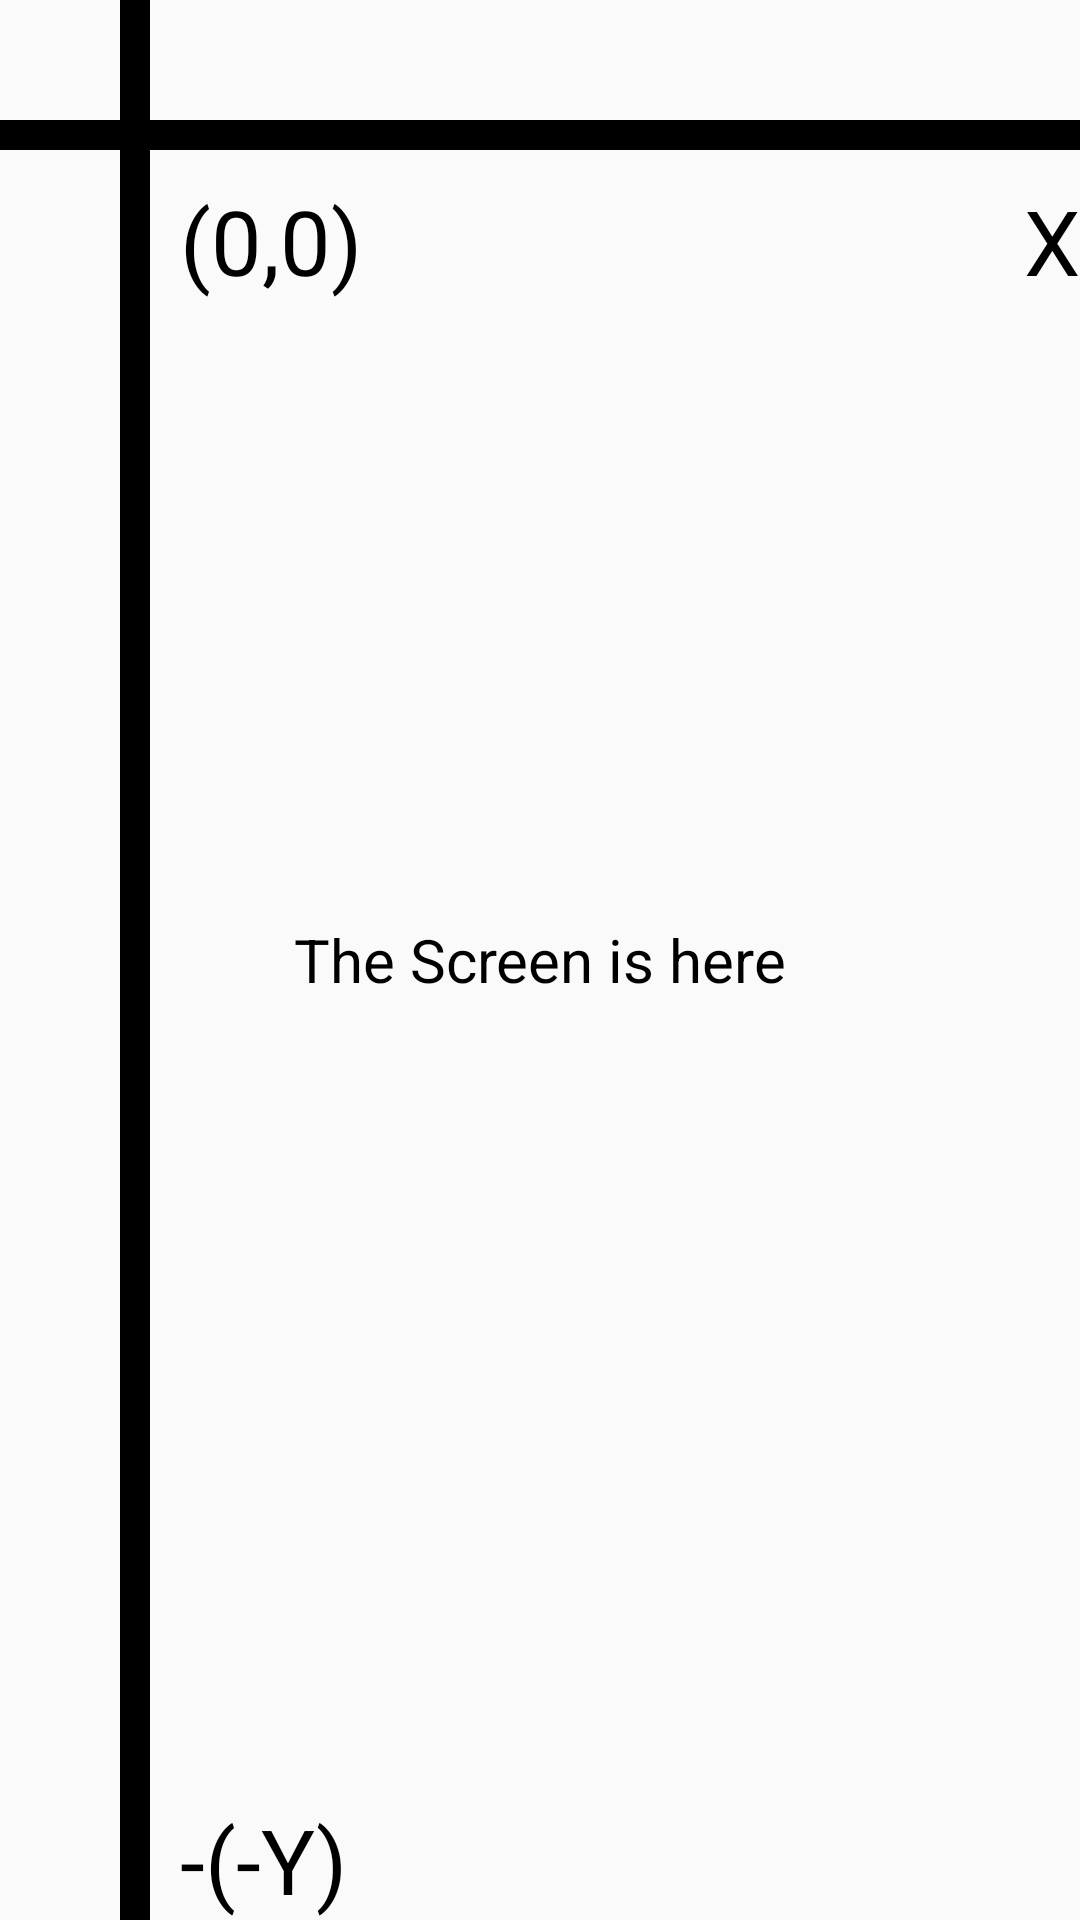

Android layout source for this screen:
<!-- AndroidManifest.xml: application theme Theme.BasketballOrAngryBirds -->
<!-- res/layout/axis_representation.xml -->
<?xml version="1.0" encoding="utf-8"?>
<RelativeLayout
    xmlns:android="http://schemas.android.com/apk/res/android"
    android:layout_width="match_parent"
    android:layout_height="match_parent"
    >


    <View
        android:layout_width="match_parent"
        android:layout_height="10dp"
        android:background="@color/black"
        android:layout_marginTop="40dp"
        />

    <View
        android:layout_width="10dp"
        android:layout_height="match_parent"
        android:background="@color/black"
        android:layout_marginLeft="40dp"
        android:layout_alignParentLeft="true"
        />


    <TextView
        android:layout_width="wrap_content"
        android:layout_height="wrap_content"
        android:textSize="20sp"
        android:text="The Screen is here"
        android:textColor="@color/black"
        android:layout_centerInParent="true"
        />


    <TextView
        android:layout_width="wrap_content"
        android:layout_height="wrap_content"
        android:textSize="30sp"
        android:text="-(-Y)"
        android:textColor="@color/black"
        android:layout_alignParentBottom="true"
        android:layout_marginLeft="60dp"
        />

    <TextView
        android:layout_width="wrap_content"
        android:layout_height="wrap_content"
        android:textSize="30sp"
        android:text="X"
        android:textColor="@color/black"
        android:layout_alignParentRight="true"
        android:layout_marginTop="60dp"
        />

    <TextView
        android:layout_width="wrap_content"
        android:layout_height="wrap_content"
        android:textSize="30sp"
        android:text="(0,0)"
        android:textColor="@color/black"
        android:layout_marginLeft="60dp"
        android:layout_marginTop="60dp"
        />


</RelativeLayout>
<!-- resources referenced by this layout -->
<resources>
  <style name="Theme.BasketballOrAngryBirds" parent="Theme.AppCompat.Light.NoActionBar">
          
          <item name="colorPrimary">@color/purple_500</item>
          <item name="colorPrimaryVariant">@color/purple_700</item>
          <item name="colorOnPrimary">@color/white</item>
          
          <item name="colorSecondary">@color/teal_200</item>
          <item name="colorSecondaryVariant">@color/teal_700</item>
          <item name="colorOnSecondary">@color/black</item>
          
          <item name="android:statusBarColor" tools:targetApi="l">?attr/colorPrimaryVariant</item>
          
      </style>
  <!-- not gathered from this repository: default colours our renderer supplied (Android Studio template values) -->
  <color name="purple_500">#FF6200EE</color>
  <color name="purple_700">#FF3700B3</color>
  <color name="teal_200">#FF03DAC5</color>
  <color name="teal_700">#FF018786</color>
  <color name="black">#FF000000</color>
  <color name="white">#FFFFFFFF</color>
</resources>
